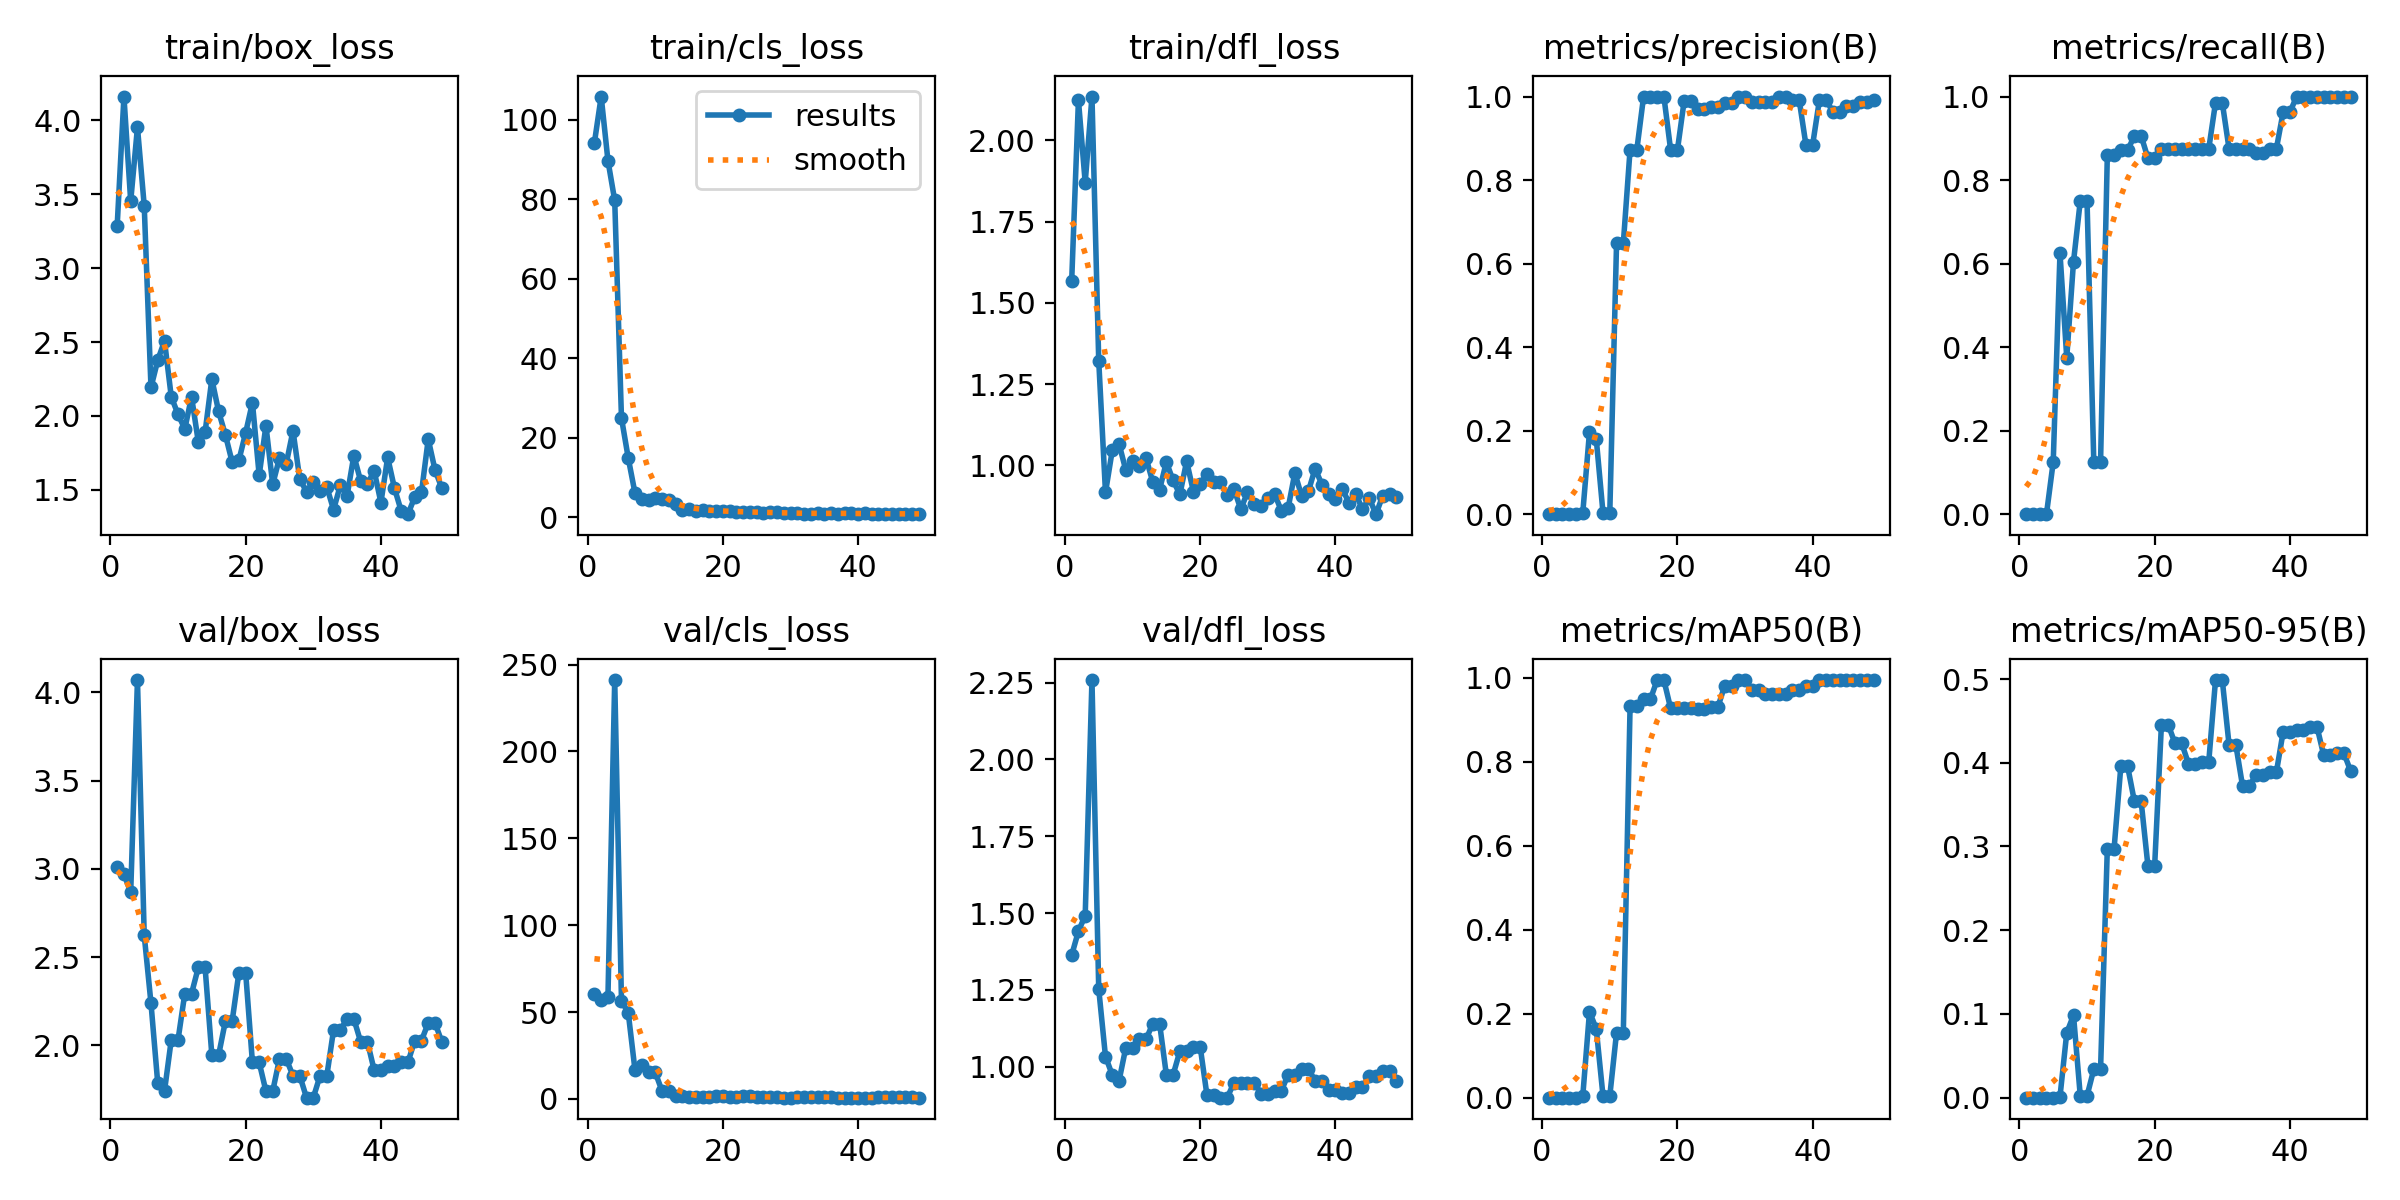

The file beside this chart, header and first rows:
epoch, time, train/box_loss, train/cls_loss, train/dfl_loss, metrics/precision(B), metrics/recall(B), metrics/mAP50(B), metrics/mAP50-95(B), val/box_loss, val/cls_loss, val/dfl_loss, lr/pg0, lr/pg1, lr/pg2
1, 3.008, 3.287, 94.2, 1.567, 0, 0, 0, 0, 3.011, 60.12, 1.363, 0.09307, 7e-05, 7e-05
2, 5.079, 4.162, 105.8, 2.124, 0, 0, 0, 0, 2.972, 56.92, 1.441, 0.08515, 0.0001485, 0.0001485
3, 6.263, 3.454, 89.65, 1.87, 0, 0, 0, 0, 2.867, 58.71, 1.491, 0.07723, 0.0002254, 0.0002254
4, 7.558, 3.954, 79.68, 2.135, 0, 0, 0, 0, 4.07, 241.1, 2.259, 0.0693, 0.0003008, 0.0003008
5, 9.229, 3.423, 24.93, 1.323, 0.00042, 0.125, 0.00025, 7e-05, 2.624, 56.48, 1.253, 0.06137, 0.0003746, 0.0003746
6, 13.99, 2.193, 14.88, 0.9171, 0.00208, 0.625, 0.00287, 0.00109, 2.239, 49.56, 1.033, 0.05345, 0.0004467, 0.0004467
7, 15.55, 2.377, 6.043, 1.046, 0.1969, 0.375, 0.2047, 0.07748, 1.786, 16.58, 0.9731, 0.04552, 0.0005173, 0.0005173
8, 17.32, 2.508, 4.667, 1.067, 0.1801, 0.6046, 0.1641, 0.0984, 1.742, 19.72, 0.9531, 0.03759, 0.0005863, 0.0005863
9, 18.84, 2.129, 4.239, 0.9858, 0.0025, 0.75, 0.00372, 0.00211, 2.032, 15.23, 1.061, 0.02965, 0.0006538, 0.0006538
10, 20.19, 2.01, 4.829, 1.014, 0.0025, 0.75, 0.00372, 0.00211, 2.032, 15.23, 1.061, 0.02172, 0.0007196, 0.0007196
11, 21.57, 1.912, 4.662, 0.9974, 0.6482, 0.125, 0.155, 0.03393, 2.294, 4.54, 1.089, 0.01378, 0.0007839, 0.0007839
12, 23.03, 2.129, 4.398, 1.023, 0.6482, 0.125, 0.155, 0.03393, 2.294, 4.54, 1.089, 0.005847, 0.0008465, 0.0008465
13, 25.66, 1.823, 3.309, 0.9489, 0.8727, 0.8592, 0.9326, 0.2974, 2.442, 1.577, 1.14, 0.0008812, 0.0008812, 0.0008812
14, 29.52, 1.89, 1.679, 0.9257, 0.8727, 0.8592, 0.9326, 0.2974, 2.442, 1.577, 1.14, 0.0008713, 0.0008713, 0.0008713
15, 30.95, 2.25, 2.16, 1.011, 1, 0.8713, 0.9488, 0.3958, 1.945, 1.344, 0.9734, 0.0008614, 0.0008614, 0.0008614
16, 32.35, 2.03, 1.591, 0.9539, 1, 0.8713, 0.9488, 0.3958, 1.945, 1.344, 0.9734, 0.0008515, 0.0008515, 0.0008515
17, 33.77, 1.872, 1.696, 0.9109, 1, 0.9059, 0.995, 0.354, 2.137, 0.9944, 1.05, 0.0008416, 0.0008416, 0.0008416
18, 35.12, 1.688, 1.57, 1.013, 1, 0.9059, 0.995, 0.354, 2.137, 0.9944, 1.05, 0.0008317, 0.0008317, 0.0008317
19, 36.41, 1.7, 1.583, 0.92, 0.8718, 0.8528, 0.9273, 0.2771, 2.412, 1.47, 1.065, 0.0008218, 0.0008218, 0.0008218
20, 37.67, 1.886, 1.616, 0.9441, 0.8718, 0.8528, 0.9273, 0.2771, 2.412, 1.47, 1.065, 0.0008119, 0.0008119, 0.0008119
21, 38.96, 2.09, 1.477, 0.9738, 0.9898, 0.875, 0.9283, 0.4455, 1.904, 0.9998, 0.9076, 0.000802, 0.000802, 0.000802
22, 41.42, 1.598, 1.297, 0.9485, 0.9898, 0.875, 0.9283, 0.4455, 1.904, 0.9998, 0.9076, 0.0007921, 0.0007921, 0.0007921
23, 45.33, 1.934, 1.421, 0.95, 0.9704, 0.875, 0.9255, 0.4234, 1.741, 1.48, 0.8988, 0.0007822, 0.0007822, 0.0007822
24, 46.63, 1.536, 1.245, 0.9088, 0.9704, 0.875, 0.9255, 0.4234, 1.741, 1.48, 0.8988, 0.0007723, 0.0007723, 0.0007723
25, 47.95, 1.716, 1.312, 0.9276, 0.9753, 0.875, 0.9315, 0.3988, 1.924, 1.321, 0.9474, 0.0007624, 0.0007624, 0.0007624
26, 49.21, 1.676, 1.094, 0.866, 0.9753, 0.875, 0.9315, 0.3988, 1.924, 1.321, 0.9474, 0.0007525, 0.0007525, 0.0007525
27, 50.65, 1.9, 1.188, 0.9171, 0.9852, 0.875, 0.9817, 0.4013, 1.828, 0.8984, 0.9478, 0.0007426, 0.0007426, 0.0007426
28, 51.95, 1.573, 1.204, 0.8814, 0.9852, 0.875, 0.9817, 0.4013, 1.828, 0.8984, 0.9478, 0.0007327, 0.0007327, 0.0007327
29, 53.31, 1.487, 1.027, 0.8748, 1, 0.9855, 0.995, 0.4988, 1.704, 0.7915, 0.9121, 0.0007228, 0.0007228, 0.0007228
30, 54.79, 1.55, 1.093, 0.8987, 1, 0.9855, 0.995, 0.4988, 1.704, 0.7915, 0.9121, 0.0007129, 0.0007129, 0.0007129
31, 56.25, 1.494, 0.9947, 0.913, 0.9878, 0.875, 0.971, 0.4215, 1.828, 1.005, 0.9205, 0.000703, 0.000703, 0.000703
32, 57.75, 1.519, 0.8758, 0.8608, 0.9878, 0.875, 0.971, 0.4215, 1.828, 1.005, 0.9205, 0.0006931, 0.0006931, 0.0006931
33, 59.19, 1.365, 0.8358, 0.8681, 0.9869, 0.875, 0.9623, 0.3721, 2.088, 1.352, 0.9737, 0.0006832, 0.0006832, 0.0006832
34, 60.51, 1.531, 0.9703, 0.9767, 0.9869, 0.875, 0.9623, 0.3721, 2.088, 1.352, 0.9737, 0.0006733, 0.0006733, 0.0006733
35, 61.86, 1.459, 0.9014, 0.907, 1, 0.8647, 0.9623, 0.3857, 2.15, 1.125, 0.9934, 0.0006634, 0.0006634, 0.0006634
36, 63.24, 1.732, 1.14, 0.9202, 1, 0.8647, 0.9623, 0.3857, 2.15, 1.125, 0.9934, 0.0006535, 0.0006535, 0.0006535
37, 64.61, 1.56, 0.826, 0.9904, 0.9926, 0.875, 0.971, 0.3887, 2.022, 0.732, 0.9532, 0.0006436, 0.0006436, 0.0006436
38, 65.99, 1.539, 1.051, 0.9415, 0.9926, 0.875, 0.971, 0.3887, 2.022, 0.732, 0.9532, 0.0006337, 0.0006337, 0.0006337
39, 67.42, 1.629, 1.092, 0.9116, 0.8848, 0.9628, 0.9817, 0.437, 1.861, 0.7064, 0.9246, 0.0006238, 0.0006238, 0.0006238
40, 68.77, 1.413, 0.7922, 0.8954, 0.8848, 0.9628, 0.9817, 0.437, 1.861, 0.7064, 0.9246, 0.0006139, 0.0006139, 0.0006139
41, 70.09, 1.719, 0.9938, 0.9289, 0.9916, 1, 0.995, 0.4391, 1.884, 0.7653, 0.9133, 0.000604, 0.000604, 0.000604
42, 71.51, 1.512, 0.819, 0.8854, 0.9916, 1, 0.995, 0.4391, 1.884, 0.7653, 0.9133, 0.0005941, 0.0005941, 0.0005941
43, 72.86, 1.357, 0.8101, 0.9136, 0.9632, 1, 0.995, 0.4431, 1.905, 0.8479, 0.9329, 0.0005842, 0.0005842, 0.0005842
44, 74.74, 1.335, 0.8628, 0.8651, 0.9632, 1, 0.995, 0.4431, 1.905, 0.8479, 0.9329, 0.0005743, 0.0005743, 0.0005743
45, 77.33, 1.451, 0.7901, 0.8997, 0.9784, 1, 0.995, 0.409, 2.028, 0.8663, 0.9697, 0.0005644, 0.0005644, 0.0005644
46, 79.18, 1.483, 0.9029, 0.8503, 0.9784, 1, 0.995, 0.409, 2.028, 0.8663, 0.9697, 0.0005545, 0.0005545, 0.0005545
47, 80.48, 1.842, 0.8778, 0.9072, 0.988, 1, 0.995, 0.4112, 2.127, 0.8213, 0.9871, 0.0005446, 0.0005446, 0.0005446
48, 81.76, 1.634, 0.7524, 0.9118, 0.988, 1, 0.995, 0.4112, 2.127, 0.8213, 0.9871, 0.0005347, 0.0005347, 0.0005347
49, 83.08, 1.512, 0.8148, 0.903, 0.9912, 1, 0.995, 0.3896, 2.022, 0.7075, 0.9546, 0.0005248, 0.0005248, 0.0005248
